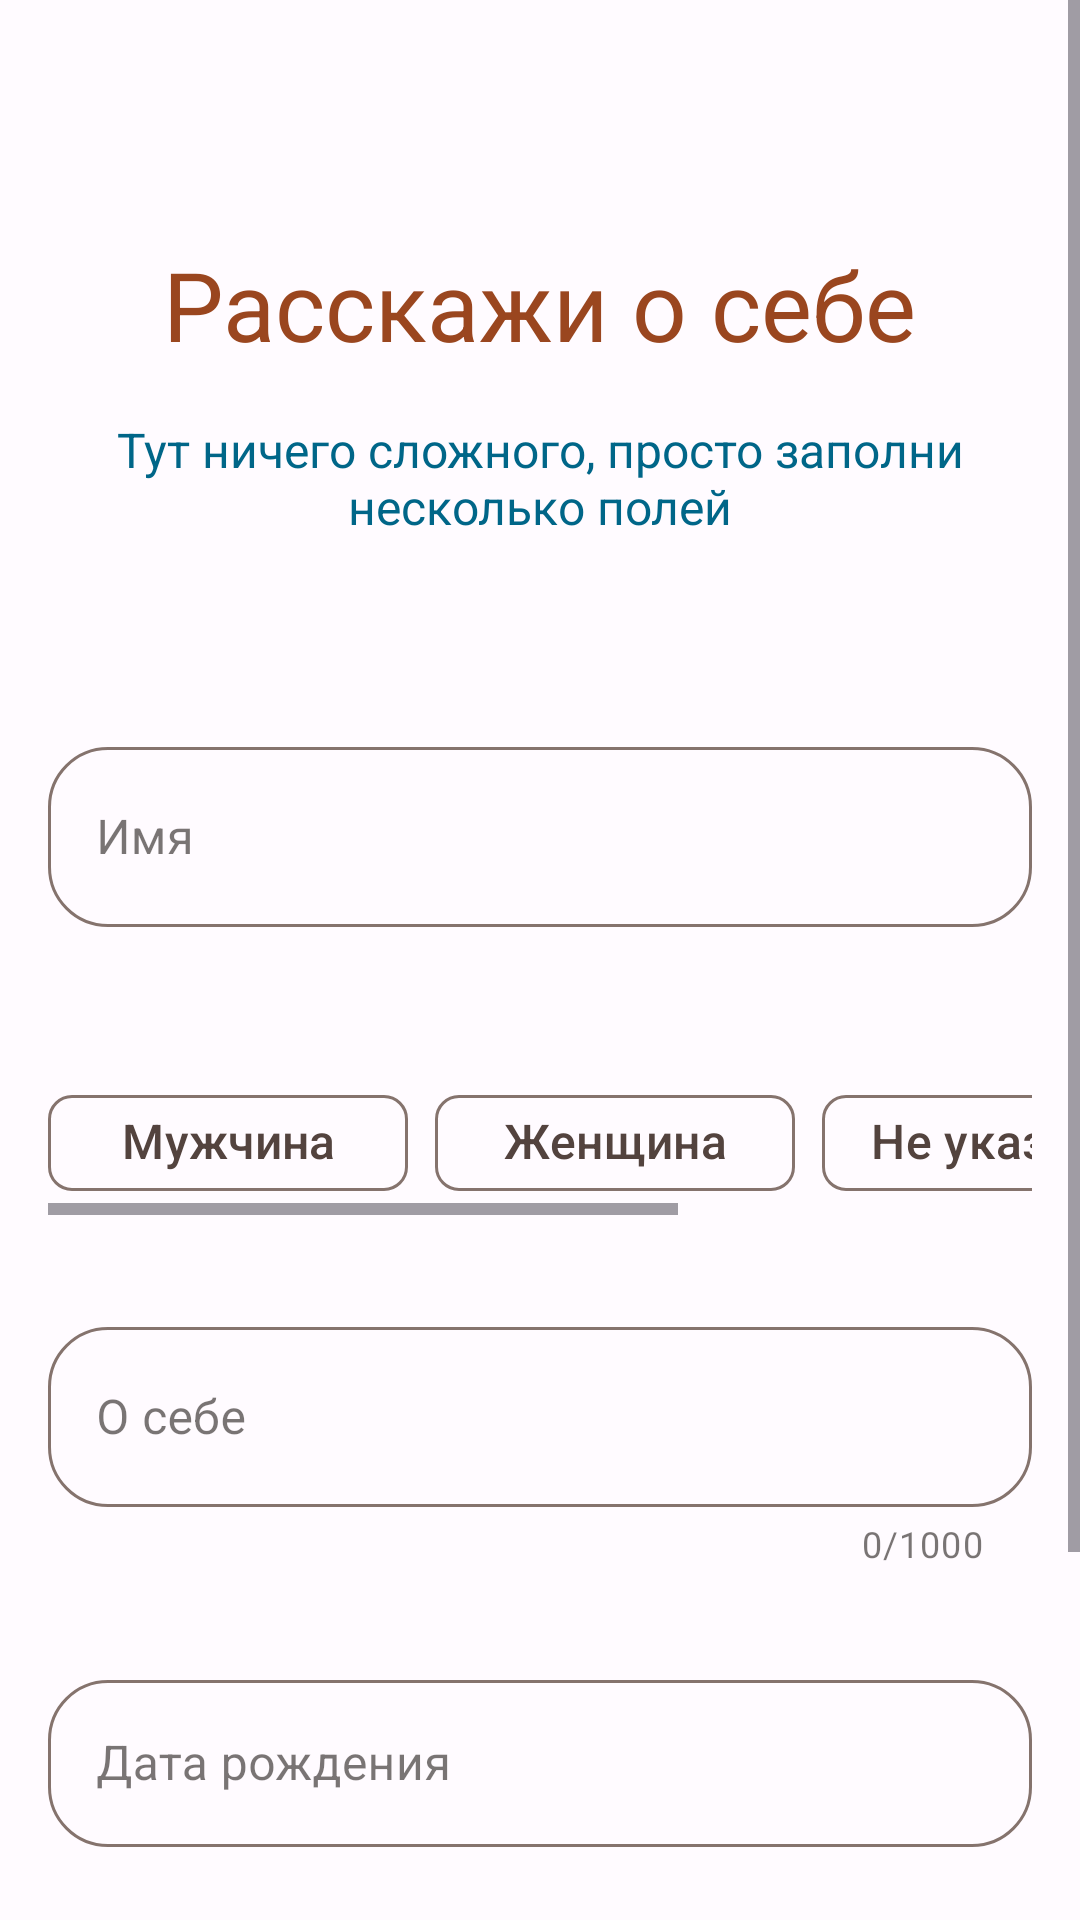

Android layout source for this screen:
<!-- AndroidManifest.xml: application theme Theme.Bubble -->
<!-- res/layout/fragment_user_info.xml -->
<?xml version="1.0" encoding="utf-8"?>
<ScrollView xmlns:android="http://schemas.android.com/apk/res/android"
    xmlns:app="http://schemas.android.com/apk/res-auto"
    xmlns:tools="http://schemas.android.com/tools"
    android:layout_width="match_parent"
    android:layout_height="match_parent"
    tools:context=".UI.fragments.UserInfoFragment">

    <LinearLayout
        android:layout_width="match_parent"
        android:layout_height="wrap_content"
        android:orientation="vertical"
        android:padding="16dp">



    <com.google.android.material.textview.MaterialTextView
        android:id="@+id/header"
        android:layout_width="wrap_content"
        android:layout_height="wrap_content"
        android:layout_gravity="center"
        android:text="Расскажи о себе"
        android:textSize="@dimen/headline_large"
        style="@style/HeaderText.Large"
        android:layout_marginTop="64dp"/>

    <com.google.android.material.textview.MaterialTextView
        android:id="@+id/body"
        android:layout_width="wrap_content"
        android:layout_height="wrap_content"
        android:text="Тут ничего сложного, просто заполни несколько полей"
        style="@style/TitleText.Medium"
        android:paddingStart="16dp"
        android:paddingEnd="16dp"
        android:gravity="center"
        android:layout_marginTop="16dp"/>

    <com.google.android.material.textfield.TextInputLayout
        android:id="@+id/nameInputLayout"
        android:layout_width="match_parent"
        android:layout_height="wrap_content"
        android:hint="Имя"
        android:layout_marginTop="64dp"
        style="@style/OutlinedEditText"
        android:layout_gravity="center">

    <com.google.android.material.textfield.TextInputEditText
        android:id="@+id/name"
        android:layout_width="match_parent"
        android:layout_height="60dp"
        android:textSize="@dimen/body_large"/>
    </com.google.android.material.textfield.TextInputLayout>



        <HorizontalScrollView
            android:id="@+id/horizontalScrollView"
            android:layout_width="wrap_content"
            android:layout_height="wrap_content"
            android:layout_marginTop="32dp">

        <com.google.android.material.chip.ChipGroup
            android:layout_width="match_parent"
            android:layout_height="wrap_content"
            android:layout_marginTop="16dp"
            app:singleSelection="true"
            app:singleLine="true"
            app:chipSpacingHorizontal="9dp"
            app:selectionRequired="true">

            <com.google.android.material.chip.Chip
                android:id="@+id/maleChip"
                android:layout_width="120dp"
                android:layout_height="wrap_content"
                android:text="Мужчина"
                android:gravity="center"
                android:textAlignment="center"
                android:textSize="@dimen/body_large"
                style="@style/Widget.Material3.Chip.Suggestion"/>

            <com.google.android.material.chip.Chip
                android:id="@+id/femaleChip"
                android:layout_width="120dp"
                android:layout_height="wrap_content"
                android:text="Женщина"
                android:gravity="center"
                android:textAlignment="center"
                android:textSize="@dimen/body_large"
                style="@style/Widget.Material3.Chip.Suggestion"/>

            <com.google.android.material.chip.Chip
                android:id="@+id/unknownChip"
                android:layout_width="wrap_content"
                android:layout_height="wrap_content"
                android:text="Не указан"
                android:gravity="center"
                android:textAlignment="center"
                android:textSize="@dimen/body_large"
                style="@style/Widget.Material3.Chip.Suggestion"/>

            <com.google.android.material.chip.Chip
                android:id="@+id/otherChip"
                android:layout_width="wrap_content"
                android:layout_height="wrap_content"
                android:text="Свой вариант"
                android:gravity="center"
                android:textAlignment="center"
                android:textSize="@dimen/body_large"
                style="@style/Widget.Material3.Chip.Suggestion"/>

        </com.google.android.material.chip.ChipGroup>

        </HorizontalScrollView>

    <com.google.android.material.textfield.TextInputLayout
        android:id="@+id/infoInputLayout"
        android:layout_width="match_parent"

        android:layout_height="wrap_content"
        android:layout_marginTop="32dp"
        android:hint="О себе"
        app:counterEnabled="true"
        app:counterMaxLength="1000"
        android:layout_gravity="center"
        style="@style/OutlinedEditText">

    <com.google.android.material.textfield.TextInputEditText
        android:id="@+id/info"
        android:layout_width="match_parent"
        android:layout_height="wrap_content"
        android:minHeight="60dp"
        android:maxHeight="240dp"
        android:maxLength="1000"
        android:textSize="@dimen/body_large"/>
    </com.google.android.material.textfield.TextInputLayout>

        <androidx.constraintlayout.widget.ConstraintLayout
            android:layout_width="match_parent"
            android:layout_height="wrap_content"
            android:layout_marginTop="32dp">

    <com.google.android.material.textfield.TextInputLayout
        android:id="@+id/dateOfBirthInputLayout"
        android:layout_width="match_parent"
        android:layout_height="wrap_content"
        app:layout_constraintStart_toStartOf="parent"
        app:layout_constraintEnd_toEndOf="parent"
        app:layout_constraintTop_toTopOf="parent"
        android:hint="Дата рождения"
        android:focusable="false"
        android:inputType="none"
        android:layout_gravity="center"
        style="@style/OutlinedEditText">
    <com.google.android.material.textfield.TextInputEditText
        android:id="@+id/dateOfBirth"
        android:layout_width="match_parent"
        android:layout_height="wrap_content"
        android:textSize="@dimen/body_large"
        android:editable="false"
        android:focusable="false"
       />
    </com.google.android.material.textfield.TextInputLayout>

    <com.google.android.material.button.MaterialButton
        android:id="@+id/nextButton"
        android:layout_width="0dp"
        android:layout_height="wrap_content"
        android:background="@drawable/button_primary"
        style="@style/Widget.Material3.Button"
        app:cornerRadius="20dp"
        android:text="Продолжить"
        app:layout_constraintStart_toStartOf="@id/dateOfBirthInputLayout"
        app:layout_constraintEnd_toEndOf="@id/dateOfBirthInputLayout"
        app:layout_constraintTop_toBottomOf="@id/dateOfBirthInputLayout"
        android:layout_marginTop="96dp"
        android:textSize="@dimen/body_large"
        android:layout_gravity="center"
        android:enabled="false"/>

        </androidx.constraintlayout.widget.ConstraintLayout>

        <View
            android:layout_width="1dp"
            android:layout_height="16dp"
            />

    </LinearLayout>

</ScrollView>
<!-- resources referenced by this layout -->
<resources>
  <dimen name="body_large">16sp</dimen>
  <dimen name="headline_large">32sp</dimen>
  <style name="HeaderText.Large" parent="HeaderText">
          <item name="android:textSize">@dimen/headline_large</item>
      </style>
  <style name="OutlinedEditText" parent="Widget.MaterialComponents.TextInputLayout.OutlinedBox">
          <item name="boxStrokeColor">@color/edit_text_stroke_color</item>
          <item name="boxCornerRadiusBottomEnd">20dp</item>
          <item name="boxCornerRadiusBottomStart">20dp</item>
          <item name="boxCornerRadiusTopEnd">20dp</item>
          <item name="boxCornerRadiusTopStart">20dp</item>
      </style>
  <style name="TitleText.Medium">
          <item name="android:textSize">@dimen/title_medium</item>
      </style>
  <style name="HeaderText">
          <item name="android:textColor">?attr/colorPrimary</item>
      </style>
  <dimen name="title_medium">16sp</dimen>
  <color name="md_theme_light_primary">#9A461F</color>
  <color name="md_theme_light_onPrimary">#FFFFFF</color>
  <color name="md_theme_light_primaryContainer">#FFDBCE</color>
  <color name="md_theme_light_onPrimaryContainer">#370E00</color>
  <color name="md_theme_light_secondary">#77574B</color>
  <color name="md_theme_light_onSecondary">#FFFFFF</color>
  <color name="md_theme_light_secondaryContainer">#FFDBCE</color>
  <color name="md_theme_light_onSecondaryContainer">#2C160C</color>
  <color name="md_theme_light_tertiary">#006688</color>
  <color name="md_theme_light_onTertiary">#FFFFFF</color>
  <color name="md_theme_light_tertiaryContainer">#C2E8FF</color>
  <color name="md_theme_light_onTertiaryContainer">#001E2B</color>
  <color name="md_theme_light_error">#BA1A1A</color>
  <color name="md_theme_light_errorContainer">#FFDAD6</color>
  <color name="md_theme_light_onError">#FFFFFF</color>
  <color name="md_theme_light_onErrorContainer">#410002</color>
  <color name="md_theme_light_background">#FFFBFF</color>
  <color name="md_theme_light_onBackground">#201A18</color>
  <color name="md_theme_light_surface">#FFFBFF</color>
  <color name="md_theme_light_onSurface">#201A18</color>
  <color name="md_theme_light_surfaceVariant">#F5DED6</color>
  <color name="md_theme_light_onSurfaceVariant">#53433E</color>
  <color name="md_theme_light_outline">#85736D</color>
  <color name="md_theme_light_inverseOnSurface">#FBEEEA</color>
  <color name="md_theme_light_inverseSurface">#362F2C</color>
  <color name="md_theme_light_inversePrimary">#FFB598</color>
</resources>
